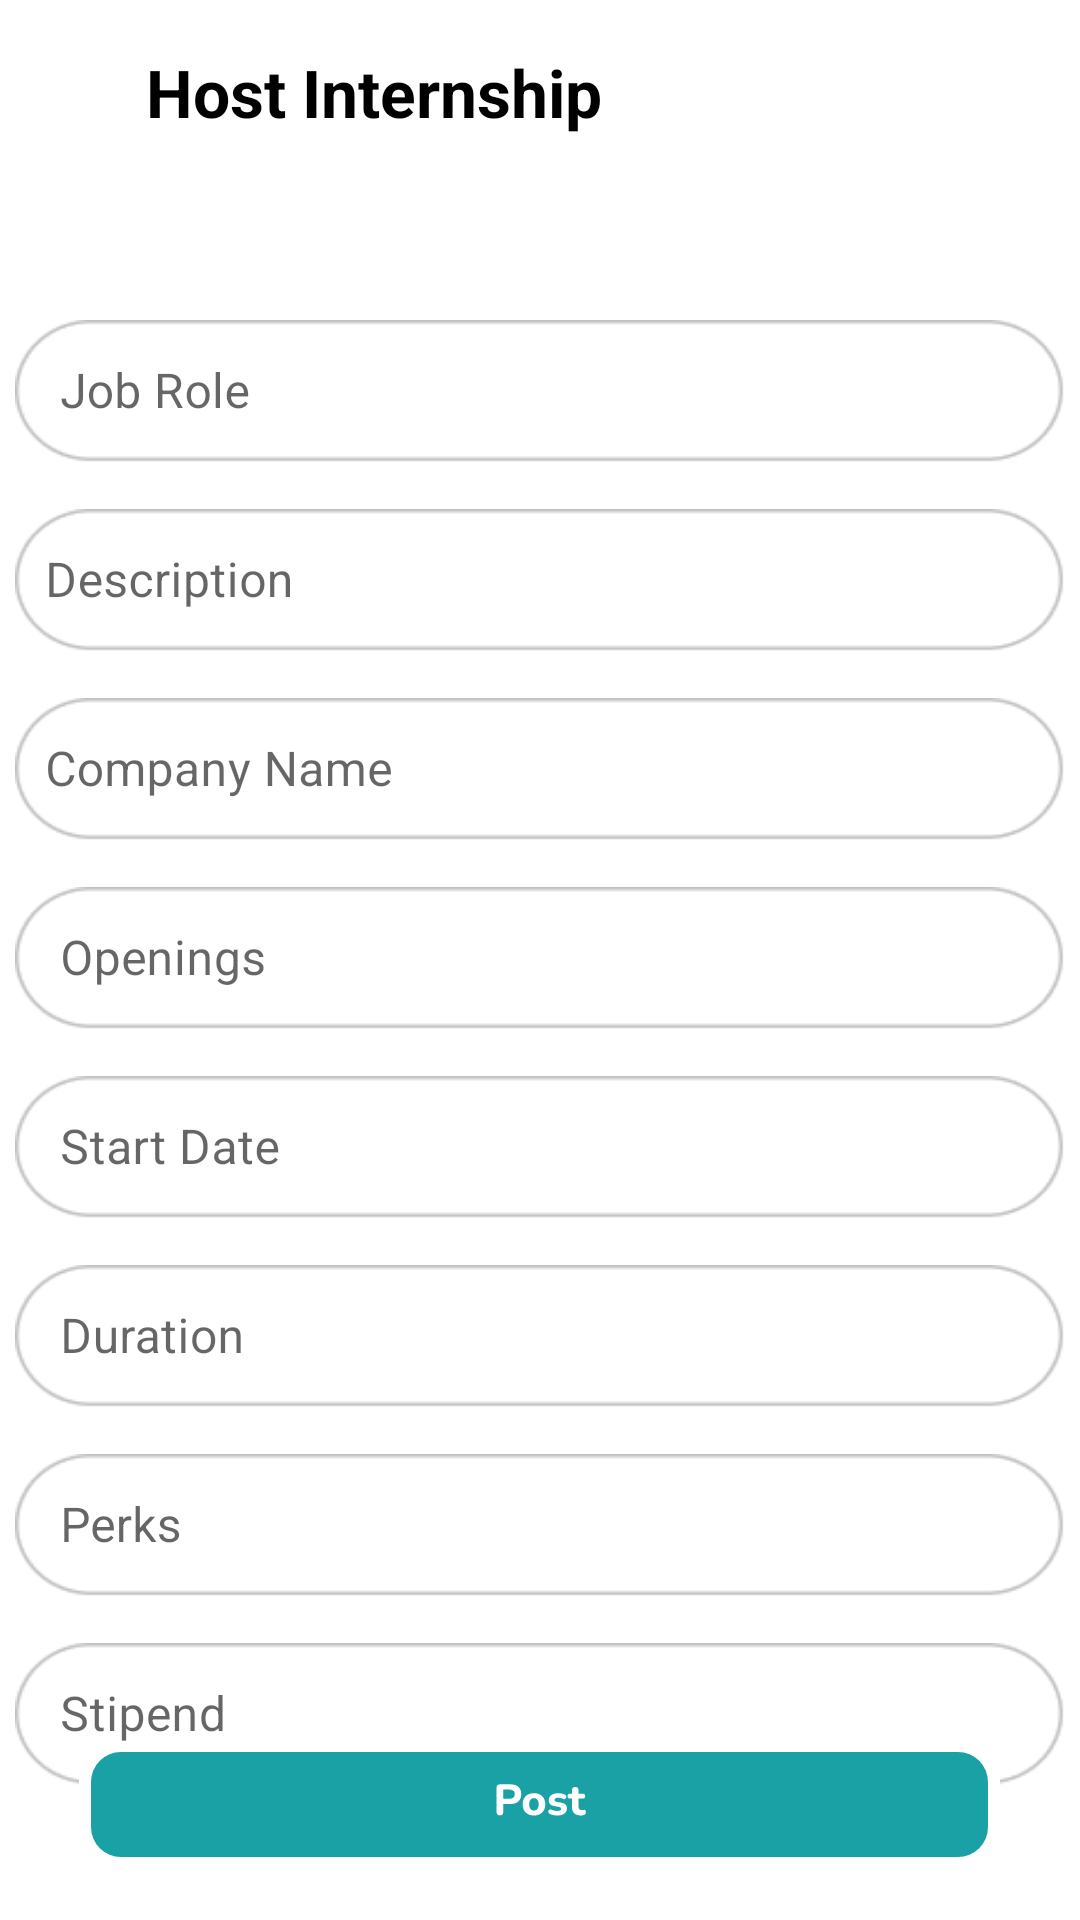

Write the Android layout XML for this screen, with the resource values it uses.
<!-- AndroidManifest.xml: application theme Theme.InternFreak -->
<!-- res/layout/activity_host_internship.xml -->
<?xml version="1.0" encoding="utf-8"?>
<androidx.constraintlayout.widget.ConstraintLayout xmlns:android="http://schemas.android.com/apk/res/android"
    xmlns:app="http://schemas.android.com/apk/res-auto"
    xmlns:tools="http://schemas.android.com/tools"
    android:layout_width="match_parent"
    android:layout_height="match_parent"
    tools:context=".HostInternship">

    <TextView
        android:id="@+id/Host_Intern"
        android:layout_width="wrap_content"
        android:layout_height="wrap_content"
        android:layout_marginTop="16dp"
        android:text="Host Internship"
        android:textColor="@color/black"
        android:textSize="22sp"
        android:textStyle="bold"
        android:layout_alignParentLeft="true"
        android:layout_marginLeft="35dp"
        android:layout_alignParentTop="true"
        app:layout_constraintEnd_toEndOf="parent"
        app:layout_constraintHorizontal_bias="0.079"
        app:layout_constraintStart_toStartOf="parent"
        app:layout_constraintTop_toTopOf="parent" />

    <TextView
        android:id="@+id/internship_details"
        android:layout_width="wrap_content"
        android:layout_height="wrap_content"
        android:layout_marginTop="12dp"
        android:text="Internship-Details"
        android:textSize="14dp"
        app:layout_constraintEnd_toEndOf="parent"
        app:layout_constraintHorizontal_bias="0.175"
        app:layout_constraintStart_toStartOf="parent"
        app:layout_constraintTop_toBottomOf="@id/Host_Intern"
        android:visibility="invisible"/>

    <com.google.android.material.textfield.TextInputLayout
        android:id="@+id/job_role"
        android:layout_width="350dp"
        android:layout_height="53dp"
        android:layout_marginTop="25dp"
        android:layout_marginStart="25dp"
        android:layout_marginEnd="25dp"
        app:boxBackgroundMode="outline"
        app:boxCornerRadiusBottomEnd="30dp"
        app:boxCornerRadiusBottomStart="30dp"
        app:boxCornerRadiusTopEnd="30dp"
        app:boxCornerRadiusTopStart="30dp"
        app:layout_constraintBottom_toTopOf="@id/description"
        app:layout_constraintEnd_toEndOf="parent"
        app:layout_constraintTop_toBottomOf="@+id/internship_details"
        app:layout_constraintStart_toStartOf="parent"

        tools:ignore="MissingClass">


        <com.google.android.material.textfield.TextInputEditText
            android:id="@+id/sjob_role"
            android:layout_width="match_parent"
            android:layout_height="wrap_content"
            android:background="@drawable/search_bg"
            android:hint="Job Role"
            android:importantForAutofill="auto"
            android:inputType="textPersonName"
            android:padding="15dp" />

    </com.google.android.material.textfield.TextInputLayout>

    <com.google.android.material.textfield.TextInputLayout
        android:id="@+id/description"
        android:layout_width="350dp"
        android:layout_height="53dp"
        android:layout_marginTop="10dp"
        android:layout_marginStart="25dp"
        android:layout_marginEnd="25dp"
        app:boxBackgroundMode="outline"
        app:boxCornerRadiusBottomEnd="30dp"
        app:boxCornerRadiusBottomStart="30dp"
        app:boxCornerRadiusTopEnd="30dp"
        app:boxCornerRadiusTopStart="30dp"
        app:layout_constraintBottom_toTopOf="@id/company_name_host"
        app:layout_constraintEnd_toEndOf="parent"
        app:layout_constraintStart_toStartOf="parent"
        app:layout_constraintTop_toBottomOf="@id/job_role">


        <com.google.android.material.textfield.TextInputEditText
            android:layout_width="match_parent"
            android:id="@+id/sdescription"
            android:layout_height="wrap_content"
            android:padding="10dp"
            android:background="@drawable/search_bg"
            android:hint="Description" />

    </com.google.android.material.textfield.TextInputLayout>

    <com.google.android.material.textfield.TextInputLayout
        android:id="@+id/company_name_host"
        android:layout_width="350dp"
        android:layout_height="53dp"
        android:layout_marginTop="10dp"
        android:layout_marginStart="25dp"
        android:layout_marginEnd="25dp"
        app:boxBackgroundMode="outline"
        app:boxCornerRadiusBottomEnd="30dp"
        app:boxCornerRadiusBottomStart="30dp"
        app:boxCornerRadiusTopEnd="30dp"
        app:boxCornerRadiusTopStart="30dp"
        app:layout_constraintEnd_toEndOf="parent"
        app:layout_constraintStart_toStartOf="parent"
        app:layout_constraintTop_toBottomOf="@id/description">


        <com.google.android.material.textfield.TextInputEditText
            android:layout_width="match_parent"
            android:id="@+id/scompany_name_host"
            android:layout_height="wrap_content"
            android:hint="Company Name"
            android:background="@drawable/search_bg"
            android:padding="10dp"
            />

    </com.google.android.material.textfield.TextInputLayout>
    <com.google.android.material.textfield.TextInputLayout
        android:id="@+id/openings"
        android:layout_width="350dp"
        android:layout_height="53dp"
        android:layout_marginTop="10dp"
        android:layout_marginStart="25dp"
        android:layout_marginEnd="25dp"
        app:boxBackgroundMode="outline"
        app:boxCornerRadiusBottomEnd="30dp"
        app:boxCornerRadiusBottomStart="30dp"
        app:boxCornerRadiusTopEnd="30dp"
        app:boxCornerRadiusTopStart="30dp"
        app:layout_constraintEnd_toEndOf="parent"
        app:layout_constraintStart_toStartOf="parent"
        app:layout_constraintTop_toBottomOf="@id/company_name_host">


        <com.google.android.material.textfield.TextInputEditText
            android:layout_width="match_parent"
            android:id="@+id/sopenings"
            android:layout_height="wrap_content"
            android:hint="Openings"
            android:padding="15dp"
            android:background="@drawable/search_bg"
            android:inputType="number"/>

    </com.google.android.material.textfield.TextInputLayout>

    <com.google.android.material.textfield.TextInputLayout
        android:id="@+id/start_date"
        android:layout_width="350dp"
        android:layout_height="53dp"
        android:layout_marginTop="10dp"
        android:layout_marginStart="25dp"
        android:layout_marginEnd="25dp"
        app:boxBackgroundMode="outline"
        app:boxCornerRadiusBottomEnd="30dp"
        app:boxCornerRadiusBottomStart="30dp"
        app:boxCornerRadiusTopEnd="30dp"
        app:boxCornerRadiusTopStart="30dp"
        app:layout_constraintEnd_toEndOf="parent"
        app:layout_constraintStart_toStartOf="parent"
        app:layout_constraintTop_toBottomOf="@id/openings">


        <com.google.android.material.textfield.TextInputEditText
            android:layout_width="match_parent"
            android:id="@+id/sstart_date"
            android:layout_height="wrap_content"
            android:hint="Start Date"
            android:background="@drawable/search_bg"
            android:padding="15dp"
            android:inputType="date"/>

    </com.google.android.material.textfield.TextInputLayout>

    <com.google.android.material.textfield.TextInputLayout
        android:id="@+id/duration"
        android:layout_width="350dp"
        android:layout_height="53dp"
        android:layout_marginTop="10dp"
        android:layout_marginStart="25dp"
        android:layout_marginEnd="25dp"
        app:boxBackgroundMode="outline"
        app:boxCornerRadiusBottomEnd="30dp"
        app:boxCornerRadiusBottomStart="30dp"
        app:boxCornerRadiusTopEnd="30dp"
        app:boxCornerRadiusTopStart="30dp"
        app:layout_constraintEnd_toEndOf="parent"
        app:layout_constraintStart_toStartOf="parent"
        app:layout_constraintTop_toBottomOf="@id/start_date">


        <com.google.android.material.textfield.TextInputEditText
            android:layout_width="match_parent"
            android:id="@+id/sduration"
            android:layout_height="wrap_content"
            android:hint="Duration"
            android:background="@drawable/search_bg"
            android:padding="15dp"
            android:inputType="number"/>

    </com.google.android.material.textfield.TextInputLayout>
    <com.google.android.material.textfield.TextInputLayout
        android:id="@+id/perks"
        android:layout_width="350dp"
        android:layout_height="53dp"
        android:layout_marginTop="10dp"
        android:layout_marginStart="25dp"
        android:layout_marginEnd="25dp"
        app:boxBackgroundMode="outline"
        app:boxCornerRadiusBottomEnd="30dp"
        app:boxCornerRadiusBottomStart="30dp"
        app:boxCornerRadiusTopEnd="30dp"
        app:boxCornerRadiusTopStart="30dp"
        app:layout_constraintEnd_toEndOf="parent"
        app:layout_constraintStart_toStartOf="parent"
        app:layout_constraintTop_toBottomOf="@id/duration">


        <com.google.android.material.textfield.TextInputEditText
            android:layout_width="match_parent"
            android:id="@+id/sperks"
            android:layout_height="wrap_content"
            android:background="@drawable/search_bg"
            android:padding="15dp"
            android:hint="Perks" />

    </com.google.android.material.textfield.TextInputLayout>
    <com.google.android.material.textfield.TextInputLayout
        android:id="@+id/stipend"
        android:layout_width="350dp"
        android:layout_height="53dp"
        android:layout_marginTop="10dp"
        android:layout_marginStart="25dp"
        android:layout_marginEnd="25dp"
        app:boxBackgroundMode="outline"
        app:boxCornerRadiusBottomEnd="30dp"
        app:boxCornerRadiusBottomStart="30dp"
        app:boxCornerRadiusTopEnd="30dp"
        app:boxCornerRadiusTopStart="30dp"
        app:layout_constraintEnd_toEndOf="parent"
        app:layout_constraintStart_toStartOf="parent"
        app:layout_constraintTop_toBottomOf="@id/perks">


        <com.google.android.material.textfield.TextInputEditText
            android:layout_width="match_parent"
            android:id="@+id/sstipend"
            android:padding="15dp"
            android:layout_height="wrap_content"
            android:background="@drawable/search_bg"
            android:hint="Stipend" />

    </com.google.android.material.textfield.TextInputLayout>


    <ImageButton
        android:id="@+id/Post_application"
        android:src="@drawable/ic_postbutton"
        android:layout_width="wrap_content"
        android:layout_height="wrap_content"
        android:background="@color/white"
        app:layout_constraintBottom_toBottomOf="parent"
        app:layout_constraintEnd_toEndOf="parent"
        app:layout_constraintHorizontal_bias="0.498"
        app:layout_constraintStart_toStartOf="parent"
        app:layout_constraintTop_toBottomOf="@+id/perks"
        app:layout_constraintVertical_bias="0.8"
        />


</androidx.constraintlayout.widget.ConstraintLayout>
<!-- resources referenced by this layout -->
<resources>
  <color name="black">#FF000000</color>
  <color name="white">#FFFFFFFF</color>
  <!-- drawable ic_postbutton: vector/xml drawable (drawable, 4100 chars, omitted) -->
  <!-- drawable search_bg: png bitmap (drawable, 2048 bytes) -->
  <style name="Theme.InternFreak" parent="Theme.MaterialComponents.DayNight.NoActionBar">
          
          <item name="colorPrimary">@color/purple_500</item>
          <item name="colorPrimaryVariant">@color/purple_700</item>
          <item name="colorOnPrimary">@color/white</item>
          
          <item name="colorSecondary">@color/teal_200</item>
          <item name="colorSecondaryVariant">@color/teal_700</item>
          <item name="colorOnSecondary">@color/black</item>
          
          <item name="android:statusBarColor" tools:targetApi="l">?attr/colorPrimaryVariant</item>
          
      </style>
  <color name="purple_500">#FF6200EE</color>
  <color name="purple_700">#FF3700B3</color>
  <color name="teal_200">#FF03DAC5</color>
  <color name="teal_700">#FF018786</color>
</resources>
